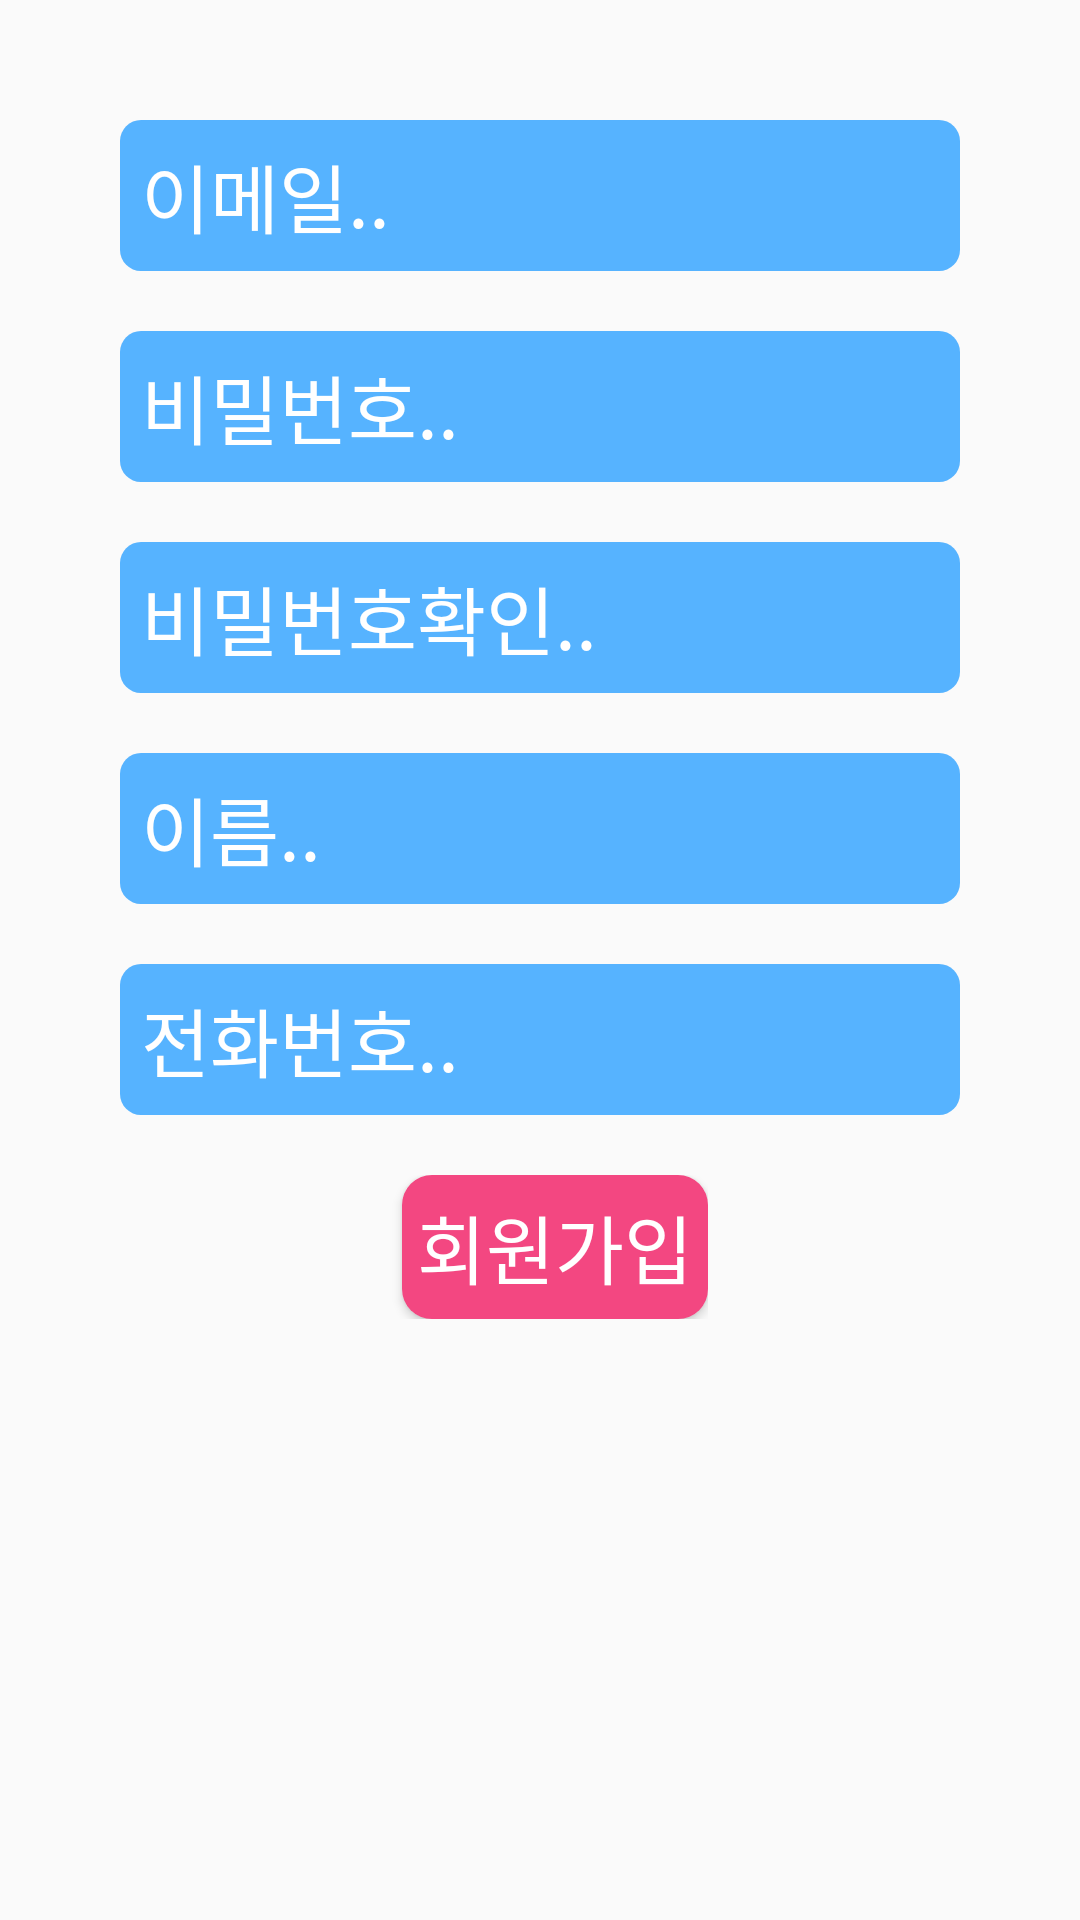

Write the Android layout XML for this screen, with the resource values it uses.
<!-- AndroidManifest.xml: application theme AppTheme -->
<!-- res/layout/activity_manager_register.xml -->
<?xml version="1.0" encoding="utf-8"?>
<LinearLayout xmlns:android="http://schemas.android.com/apk/res/android"
    xmlns:app="http://schemas.android.com/apk/res-auto"
    xmlns:tools="http://schemas.android.com/tools"
    android:layout_width="match_parent"
    android:layout_height="match_parent"
    tools:context=".ManagerRegisterActivity">

    <LinearLayout
        android:layout_width="match_parent"
        android:layout_height="match_parent"
        android:orientation="vertical">

        <EditText
            android:layout_width="280dp"
            android:layout_height="wrap_content"
            android:id="@+id/email_edittext"
            android:layout_gravity="center"
            android:layout_marginTop="40dp"
            android:textSize="25dp"
            android:textColor="@color/colorWhite"
            android:textColorHint="@color/colorWhite"
            android:hint="이메일.."
            android:inputType="text"
            android:background="@drawable/login_edittext_style"/>

        <EditText
            android:layout_width="280dp"
            android:layout_height="wrap_content"
            android:id="@+id/pw_edittext"
            android:layout_gravity="center"
            android:layout_marginTop="20dp"
            android:textSize="25dp"
            android:textColor="@color/colorWhite"
            android:textColorHint="@color/colorWhite"
            android:hint="비밀번호.."
            android:inputType="textPassword"
            android:ellipsize="end"
            android:maxLines="1"
            android:background="@drawable/login_edittext_style"/>

        <EditText
            android:layout_width="280dp"
            android:layout_height="wrap_content"
            android:id="@+id/pwCheck_edittext"
            android:layout_gravity="center"
            android:layout_marginTop="20dp"
            android:textSize="25dp"
            android:textColor="@color/colorWhite"
            android:textColorHint="@color/colorWhite"
            android:hint="비밀번호확인.."
            android:inputType="textPassword"
            android:ellipsize="end"
            android:maxLines="1"
            android:background="@drawable/login_edittext_style"/>

        <EditText
            android:layout_width="280dp"
            android:layout_height="wrap_content"
            android:id="@+id/name_edittext"
            android:layout_gravity="center"
            android:layout_marginTop="20dp"
            android:textSize="25dp"
            android:textColor="@color/colorWhite"
            android:textColorHint="@color/colorWhite"
            android:hint="이름.."
            android:inputType="text"
            android:background="@drawable/login_edittext_style"/>

        <EditText
            android:layout_width="280dp"
            android:layout_height="wrap_content"
            android:id="@+id/phonenum_edittext"
            android:layout_gravity="center"
            android:layout_marginTop="20dp"
            android:textSize="25dp"
            android:textColor="@color/colorWhite"
            android:textColorHint="@color/colorWhite"
            android:hint="전화번호.."
            android:inputType="text"
            android:background="@drawable/login_edittext_style"/>



        <LinearLayout
            android:layout_width="wrap_content"
            android:layout_height="wrap_content"
            android:orientation="horizontal"
            android:layout_gravity="center"
            android:layout_marginTop="20dp"
            >


            <Button
                android:layout_width="wrap_content"
                android:layout_height="wrap_content"
                android:background="@drawable/login_button_style"
                android:text="회원가입"
                android:layout_marginLeft="10dp"
                android:textColor="@color/colorWhite"
                android:textSize="25dp"
                android:id="@+id/register_btn"
                android:layout_gravity="center" />
        </LinearLayout>


    </LinearLayout>

</LinearLayout>
<!-- resources referenced by this layout -->
<resources>
  <color name="colorWhite">#FFFFFF</color>
  <!-- drawable login_button_style (drawable) -->
  <?xml version="1.0" encoding="utf-8"?>
  
  <shape xmlns:android="http://schemas.android.com/apk/res/android"
      android:shape="rectangle">
  
      <solid
          android:color="@color/colorAccent"
          >
  
      </solid>
  
      <corners
          android:radius="10dp"
          >
  
      </corners>
  
      <padding
          android:bottom="5dp"
          android:left="5dp"
          android:right="5dp"
          android:top="5dp"
          ></padding>
  </shape>
  <!-- drawable login_edittext_style (drawable) -->
  <?xml version="1.0" encoding="utf-8"?>
  
  <shape xmlns:android="http://schemas.android.com/apk/res/android"
      android:shape="rectangle">
  
      <padding
          android:right="7dp"
          android:left="7dp"
          android:bottom="7dp"
          android:top="7dp"
          >
  
      </padding>
  
      <corners
          android:radius="7dp"
          ></corners>
  
      <solid
          android:color="@color/colorPrimaryDark"
          >
  
      </solid>
  
  </shape>
  <style name="AppTheme" parent="Theme.AppCompat.Light.DarkActionBar">
          
          <item name="colorPrimary">@color/colorPrimary</item>
          <item name="colorPrimaryDark">@color/colorPrimaryDark</item>
          <item name="colorAccent">@color/colorAccent</item>
      </style>
  <color name="colorAccent">#F34781</color>
  <color name="colorPrimaryDark">#56B3FF</color>
  <color name="colorPrimary">#57CBFF</color>
</resources>
